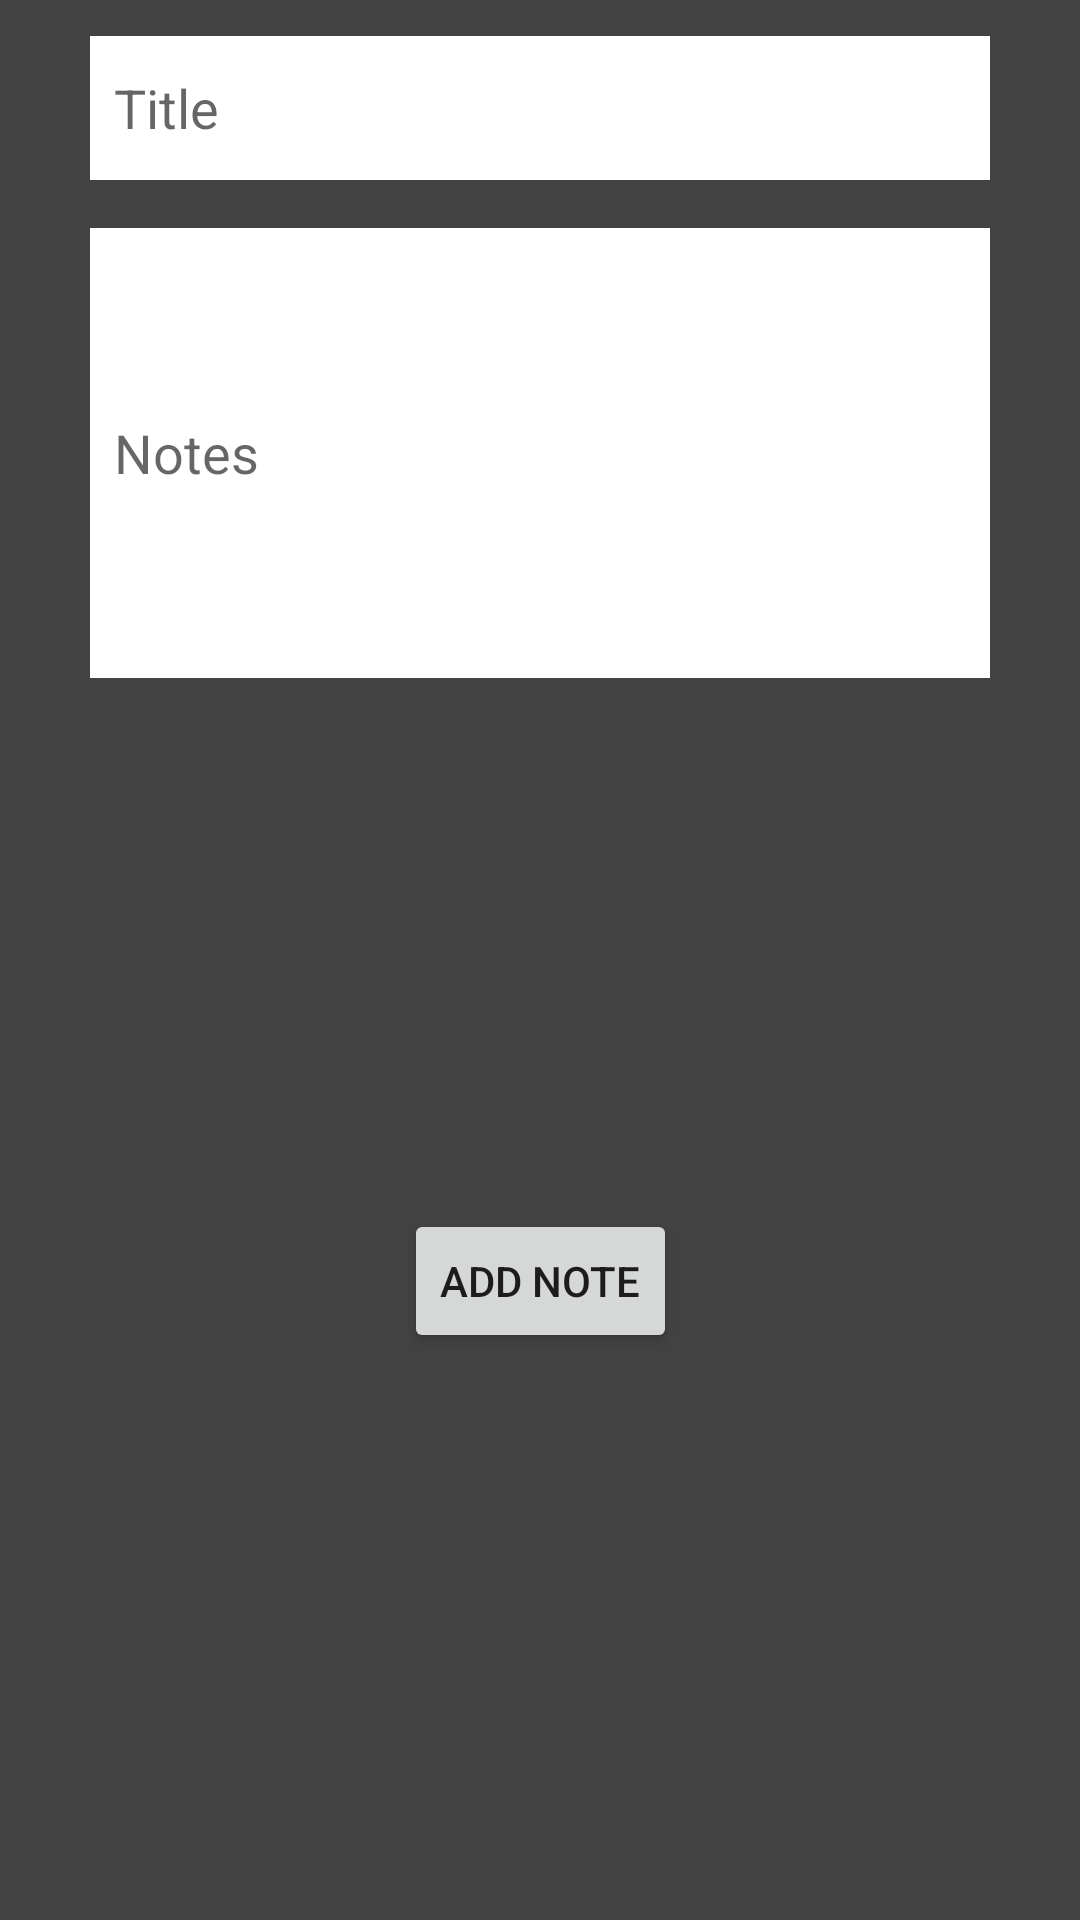

Reconstruct the res/layout file that produces this screen, plus the resources it refers to.
<!-- AndroidManifest.xml: application theme Theme.NoteAppSqlLite -->
<!-- res/layout/notes_dialog.xml -->
<?xml version="1.0" encoding="utf-8"?>
<androidx.constraintlayout.widget.ConstraintLayout xmlns:android="http://schemas.android.com/apk/res/android"
    xmlns:tools="http://schemas.android.com/tools"
    android:layout_width="match_parent"
    android:layout_height="wrap_content"
    xmlns:app="http://schemas.android.com/apk/res-auto"
    android:background="@color/cardview_dark_background"
    android:padding="12dp">

    <EditText
        android:id="@+id/notes_dialog_title"
        android:layout_width="300dp"
        android:layout_height="wrap_content"
        android:background="@color/white"
        android:hint="@string/title"
        android:minHeight="48dp"
        android:padding="8dp"
        app:layout_constraintBaseline_toTopOf="parent"
        app:layout_constraintEnd_toEndOf="parent"
        app:layout_constraintStart_toStartOf="parent"
        tools:layout_editor_absoluteY="12dp" />
    <EditText
        android:layout_width="0dp"
        android:layout_height="150dp"
        android:layout_marginTop="16dp"
        android:background="@color/white"
        android:hint="@string/notes"
        android:padding="8dp"
        android:id="@+id/notes_dialog_body"
        app:layout_constraintEnd_toEndOf="@id/notes_dialog_title"
        app:layout_constraintStart_toStartOf="@id/notes_dialog_title"
        app:layout_constraintTop_toBottomOf="@id/notes_dialog_title"/>
    <Button
        android:layout_width="wrap_content"
        android:layout_height="wrap_content"
        android:layout_marginTop="16dp"
        android:layout_marginBottom="16dp"
        android:text="@string/add_note"
        app:layout_constraintBottom_toBottomOf="parent"
        app:layout_constraintEnd_toEndOf="@id/notes_dialog_body"
        app:layout_constraintStart_toStartOf="@id/notes_dialog_body"
        app:layout_constraintTop_toBottomOf="@id/notes_dialog_body"
        android:id="@+id/notes_dialog_submitButton"/>

</androidx.constraintlayout.widget.ConstraintLayout>
<!-- resources referenced by this layout -->
<resources>
  <color name="white">#FFFFFFFF</color>
  <string name="add_note">Add note</string>
  <string name="notes">Notes</string>
  <string name="title">Title</string>
  <style name="Theme.NoteAppSqlLite" parent="Theme.MaterialComponents.DayNight.DarkActionBar">
          
          <item name="colorPrimary">@color/purple_500</item>
          <item name="colorPrimaryVariant">@color/purple_700</item>
          <item name="colorOnPrimary">@color/white</item>
          
          <item name="colorSecondary">@color/teal_200</item>
          <item name="colorSecondaryVariant">@color/teal_700</item>
          <item name="colorOnSecondary">@color/black</item>
          
          <item name="android:statusBarColor">?attr/colorPrimaryVariant</item>
          
      </style>
  <color name="purple_500">#FF6200EE</color>
  <color name="purple_700">#FF3700B3</color>
  <color name="teal_200">#FF03DAC5</color>
  <color name="teal_700">#FF018786</color>
  <color name="black">#FF000000</color>
</resources>
